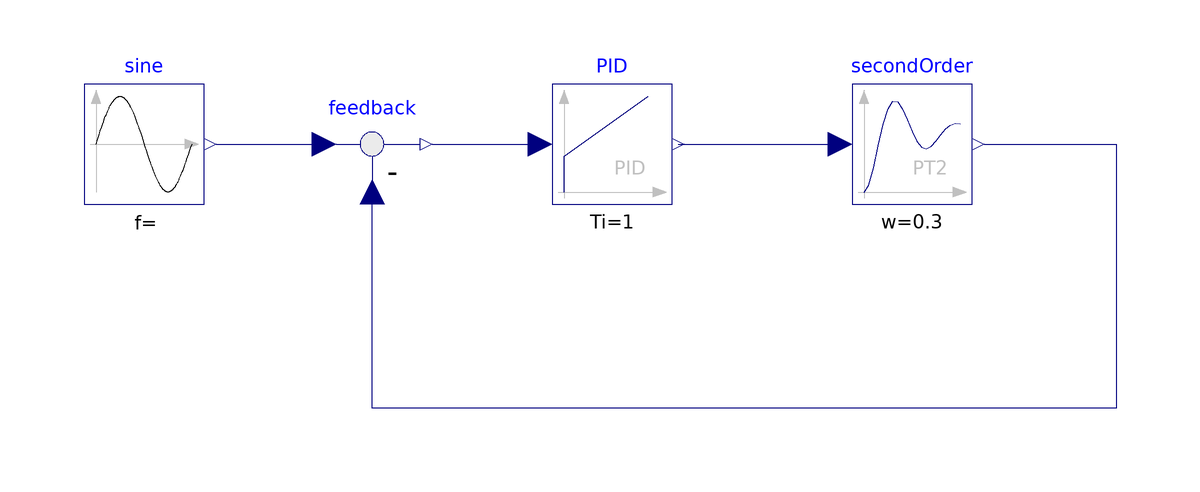

The Modelica model whose source follows is shown above as a component diagram (icons at their Placement, wires along their Line points).

model control_system
  Modelica.Blocks.Continuous.PID PID[3](Td = 0.05, Ti = 1, k = 1)  annotation(
    Placement(visible = true, transformation(origin = {-10, 24}, extent = {{-10, -10}, {10, 10}}, rotation = 0)));
  Modelica.Blocks.Continuous.SecondOrder secondOrder[3](D = 4, k = 1, w = 0.3)  annotation(
    Placement(visible = true, transformation(origin = {40, 24}, extent = {{-10, -10}, {10, 10}}, rotation = 0)));
  Modelica.Blocks.Math.Feedback feedback[3] annotation(
    Placement(visible = true, transformation(origin = {-50, 24}, extent = {{-10, -10}, {10, 10}}, rotation = 0)));
  Modelica.Blocks.Sources.Sine sine[3](amplitude = {1.0, 1, 1}, freqHz = 1)  annotation(
    Placement(visible = true, transformation(origin = {-88, 24}, extent = {{-10, -10}, {10, 10}}, rotation = 0)));
equation
  connect(sine.y, feedback.u1) annotation(
    Line(points = {{-76, 24}, {-58, 24}, {-58, 24}, {-58, 24}}, color = {0, 0, 127}));
  connect(secondOrder.y, feedback.u2) annotation(
    Line(points = {{52, 24}, {74, 24}, {74, -20}, {-50, -20}, {-50, 16}, {-50, 16}}, color = {0, 0, 127}));
  connect(feedback.y, PID.u) annotation(
    Line(points = {{-40, 24}, {-24, 24}, {-24, 24}, {-22, 24}}, color = {0, 0, 127}));
  connect(PID.y, secondOrder.u) annotation(
    Line(points = {{1, 24}, {29, 24}, {29, 24}, {27, 24}}, color = {0, 0, 127}));
  annotation(
    uses(Modelica(version = "3.2.2")));
end control_system;